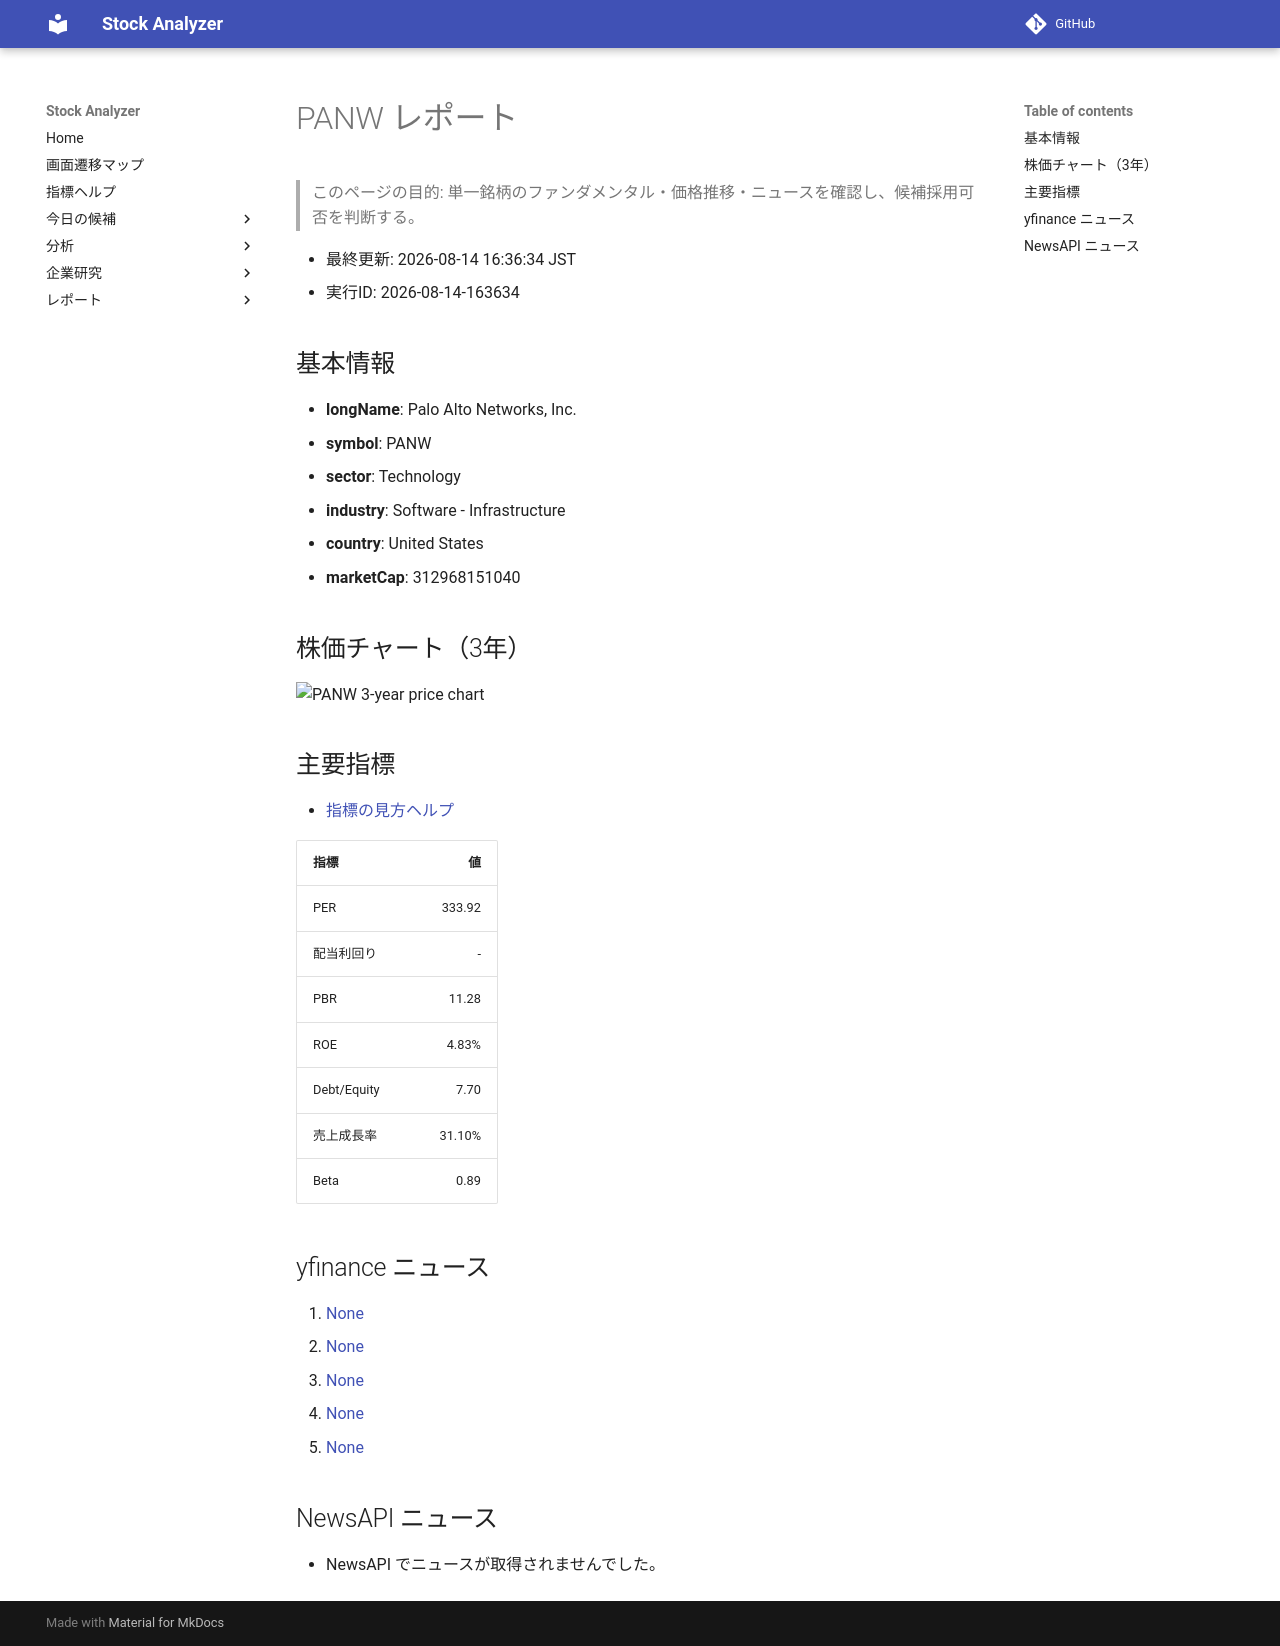

repository: Yumi-note/Making-APP · page: reports/2026-08-14/163634/PANW/index.html · generator: mkdocs

# PANW レポート

> このページの目的: 単一銘柄のファンダメンタル・価格推移・ニュースを確認し、候補採用可否を判断する。

- 最終更新: 2026-08-14 16:36:34 JST
- 実行ID: 2026-08-14-163634

## 基本情報

- **longName**: Palo Alto Networks, Inc.
- **symbol**: PANW
- **sector**: Technology
- **industry**: Software - Infrastructure
- **country**: United States
- **marketCap**: 312968151040

## 株価チャート（3年）

![PANW 3-year price chart](PANW_3y.png)

## 主要指標

- [指標の見方ヘルプ](../../../../indicators.md)

| 指標 | 値 |
|---|---:|
| PER | 333.92 |
| 配当利回り | - |
| PBR | 11.28 |
| ROE | 4.83% |
| Debt/Equity | 7.70 |
| 売上成長率 | 31.10% |
| Beta | 0.89 |

## yfinance ニュース

1. [None](None)
2. [None](None)
3. [None](None)
4. [None](None)
5. [None](None)

## NewsAPI ニュース

- NewsAPI でニュースが取得されませんでした。
